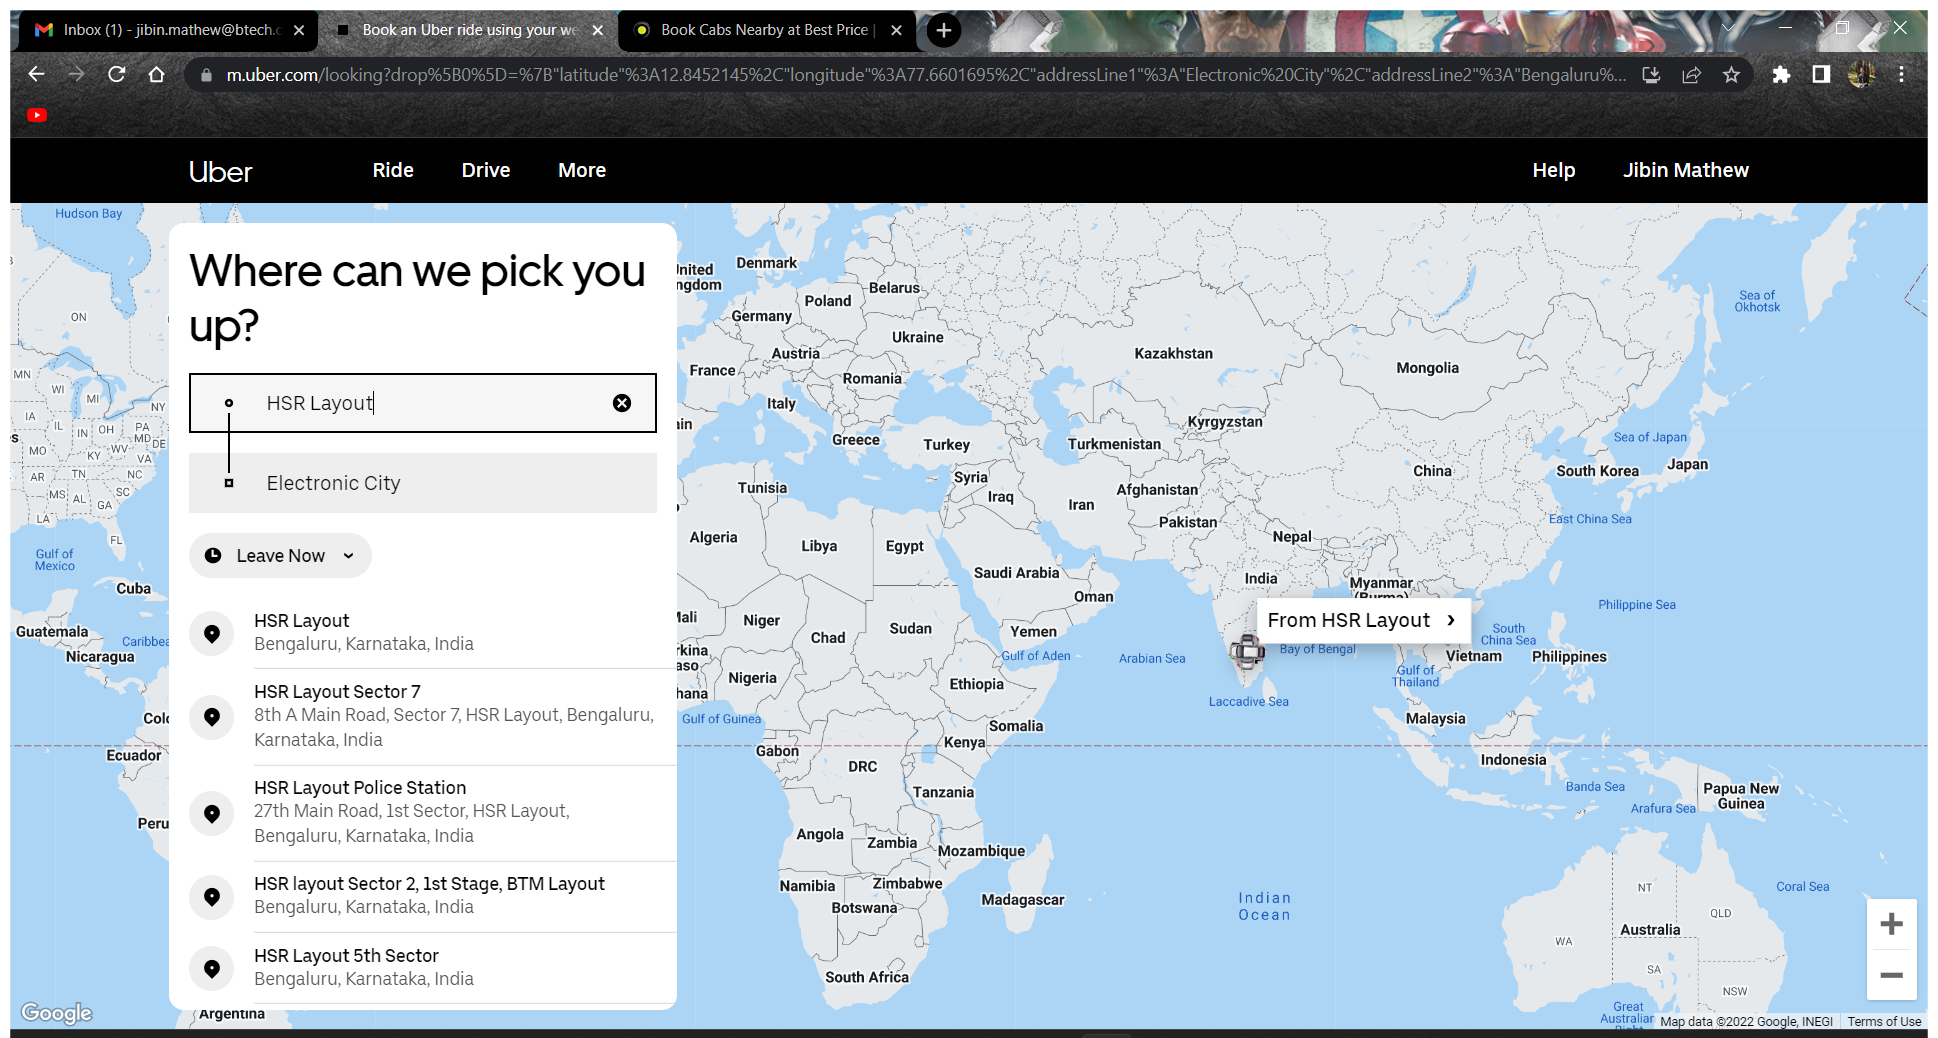
Workflow: Uber

Step 1: Use Browser Chrome: Book an Uber ride using your web browser on your desktop or phone (chrome.exe)

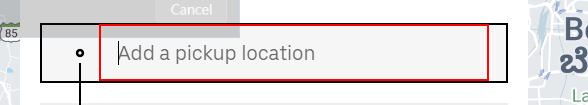
Step 2: type "[row.item("From").ToString]" into the text box

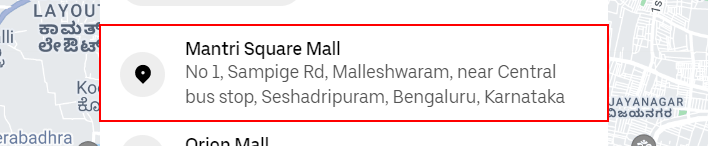
Step 3: click on the element

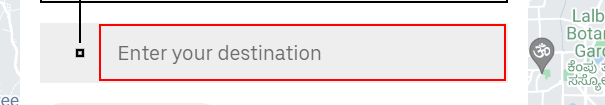
Step 4: type "[row.Item("To").ToString]" into the text box

Step 5: click on the element (same screen as step 3)

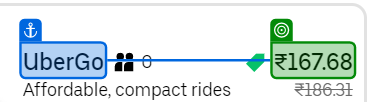
Step 6: get-text from 'UberGo'

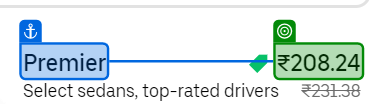
Step 7: get-text from 'Premier'

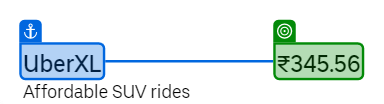
Step 8: get-text from 'UberXL'